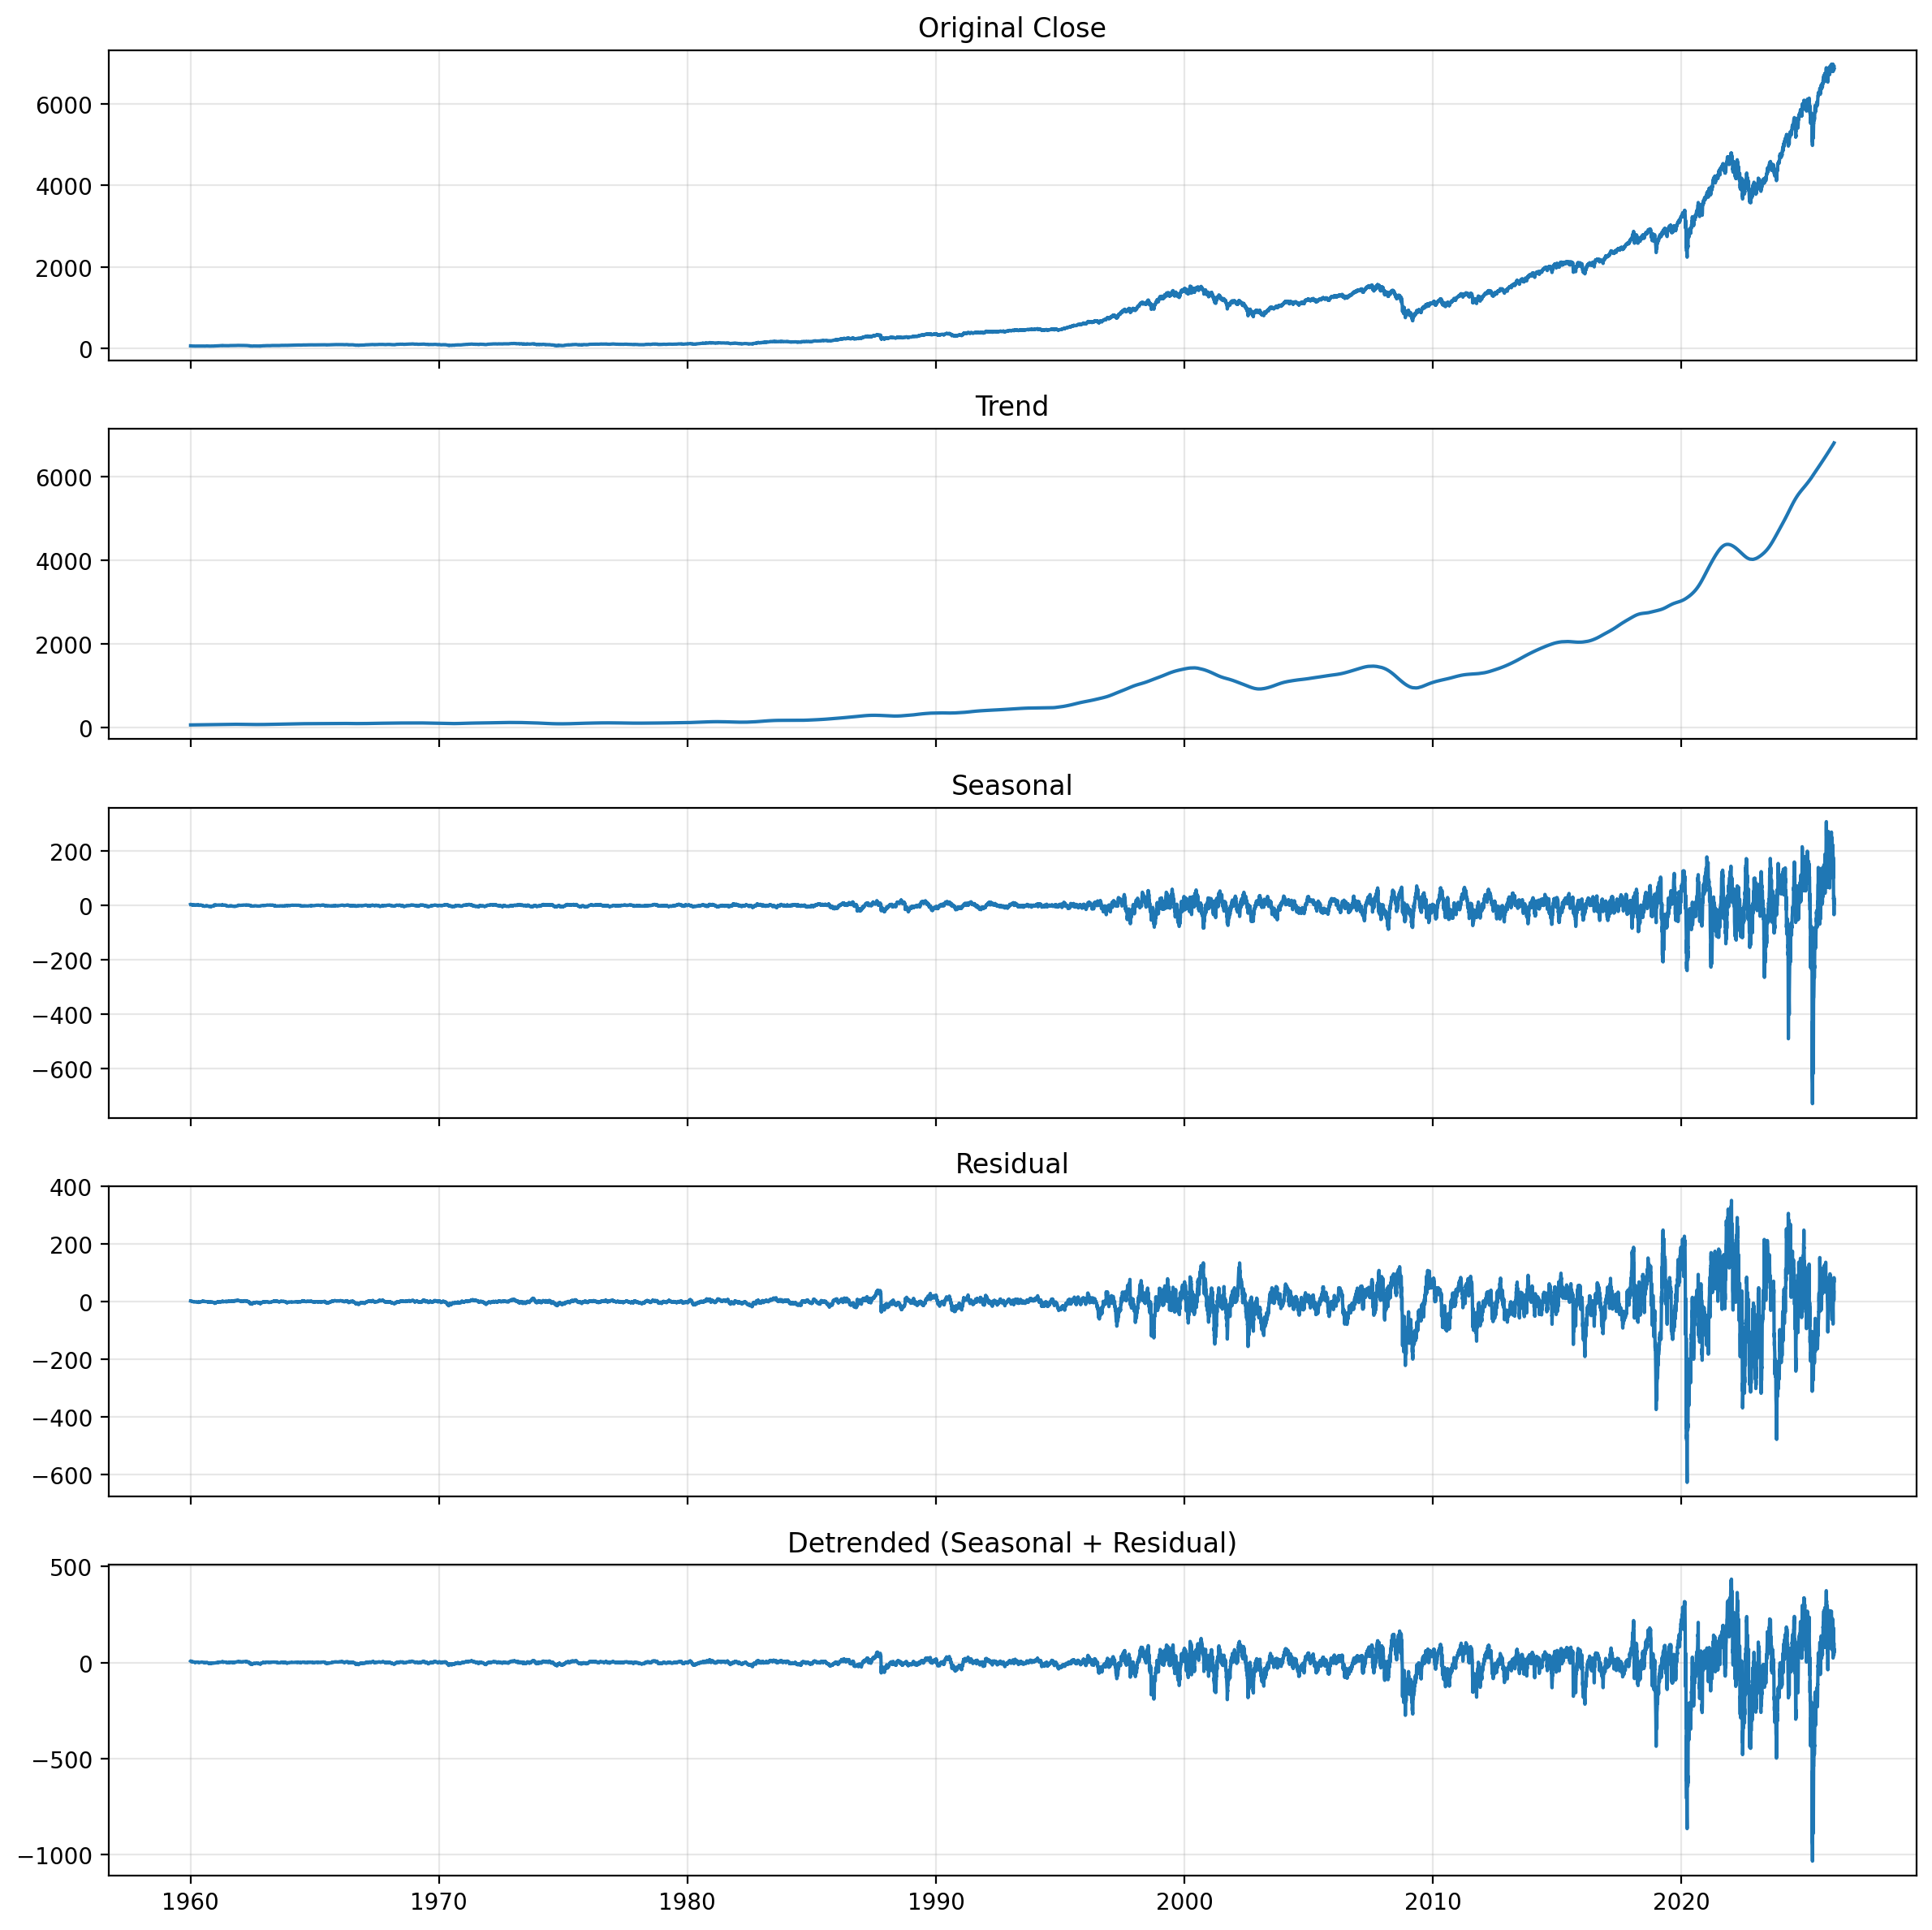

The data file committed next to this chart (first rows):
Date, Original, Trend, Seasonal, Residual, Detrended
1960-01-04, 59.91, 52.39, 4.604, 2.912, 7.516
1960-01-05, 60.39, 52.42, 4.918, 3.052, 7.97
1960-01-06, 60.13, 52.45, 4.831, 2.853, 7.685
1960-01-07, 59.69, 52.47, 4.537, 2.682, 7.219
1960-01-08, 59.5, 52.5, 4.263, 2.741, 7.003
1960-01-11, 58.77, 52.52, 3.957, 2.29, 6.247
1960-01-12, 58.41, 52.55, 3.998, 1.863, 5.862
1960-01-13, 58.08, 52.57, 3.48, 2.026, 5.506
1960-01-14, 58.4, 52.6, 3.399, 2.401, 5.8
1960-01-15, 58.38, 52.63, 3.313, 2.441, 5.754
1960-01-18, 57.89, 52.65, 3.234, 2.004, 5.238
1960-01-19, 57.27, 52.68, 2.843, 1.749, 4.592
1960-01-20, 57.07, 52.7, 2.59, 1.776, 4.366
1960-01-21, 57.21, 52.73, 2.914, 1.567, 4.48
1960-01-22, 57.38, 52.76, 3.053, 1.572, 4.624
1960-01-25, 56.78, 52.78, 2.674, 1.325, 3.998
1960-01-26, 56.86, 52.81, 2.723, 1.329, 4.052
1960-01-27, 56.72, 52.83, 2.706, 1.18, 3.886
1960-01-28, 56.13, 52.86, 2.341, 0.9294, 3.27
1960-01-29, 55.61, 52.89, 1.955, 0.769, 2.724
1960-02-01, 55.96, 52.91, 2.038, 1.01, 3.048
1960-02-02, 56.82, 52.94, 2.519, 1.363, 3.882
1960-02-03, 56.32, 52.96, 2.233, 1.123, 3.356
1960-02-04, 56.27, 52.99, 2.22, 1.06, 3.28
1960-02-05, 55.98, 53.02, 2.141, 0.8231, 2.964
1960-02-08, 55.32, 53.04, 1.804, 0.474, 2.278
1960-02-09, 55.84, 53.07, 2.154, 0.6177, 2.771
1960-02-10, 55.49, 53.09, 2.123, 0.2721, 2.395
1960-02-11, 55.18, 53.12, 2.048, 0.01103, 2.059
1960-02-12, 55.46, 53.15, 2.112, 0.2006, 2.313
1960-02-15, 55.17, 53.17, 1.978, 0.0189, 1.997
1960-02-16, 54.73, 53.2, 1.849, -0.3183, 1.53
1960-02-17, 55.03, 53.23, 1.874, -0.0702, 1.804
1960-02-18, 55.8, 53.25, 2.106, 0.4413, 2.548
1960-02-19, 56.24, 53.28, 2.261, 0.7006, 2.961
1960-02-22, 56.01, 53.3, 2.264, 0.4462, 2.71
1960-02-23, 55.94, 53.33, 2.096, 0.5128, 2.609
1960-02-24, 55.74, 53.36, 1.757, 0.6251, 2.382
1960-02-25, 55.93, 53.38, 1.811, 0.7348, 2.546
1960-02-26, 56.16, 53.41, 2.07, 0.6792, 2.75
1960-02-29, 56.12, 53.44, 2.277, 0.4064, 2.683
1960-03-01, 56.01, 53.46, 2.353, 0.1936, 2.547
1960-03-02, 55.62, 53.49, 1.998, 0.1324, 2.13
1960-03-03, 54.78, 53.52, 1.568, -0.3043, 1.264
1960-03-04, 54.57, 53.54, 1.419, -0.3922, 1.027
1960-03-07, 54.02, 53.57, 1.106, -0.6554, 0.4507
1960-03-08, 53.47, 53.6, 0.7789, -0.9048, -0.1259
1960-03-09, 54.04, 53.62, 1.203, -0.7855, 0.4176
1960-03-10, 53.83, 53.65, 1.187, -1.006, 0.181
1960-03-11, 54.24, 53.68, 1.486, -0.9219, 0.5644
1960-03-14, 54.32, 53.7, 1.482, -0.8646, 0.6178
1960-03-15, 54.74, 53.73, 1.841, -0.8295, 1.011
1960-03-16, 55.04, 53.76, 2.087, -0.8028, 1.284
1960-03-17, 54.96, 53.78, 2, -0.8222, 1.178
1960-03-18, 55.01, 53.81, 1.816, -0.615, 1.201
1960-03-21, 55.07, 53.84, 1.787, -0.5527, 1.234
1960-03-22, 55.29, 53.86, 1.814, -0.3864, 1.428
1960-03-23, 55.74, 53.89, 2.087, -0.2358, 1.851
1960-03-24, 55.98, 53.92, 2.307, -0.2423, 2.064
1960-03-25, 55.98, 53.94, 2.211, -0.1735, 2.037
... 17,195 more rows
